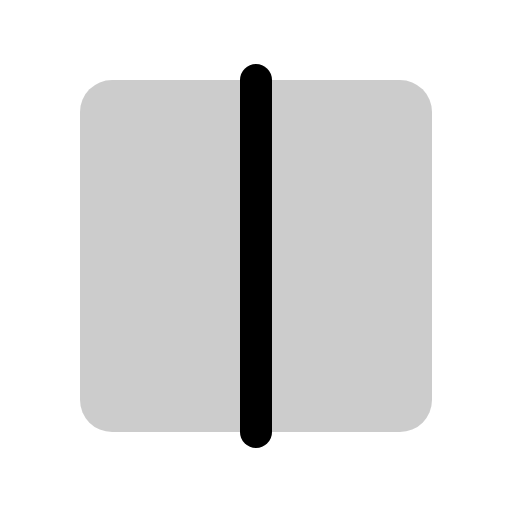
t = 0.00 s
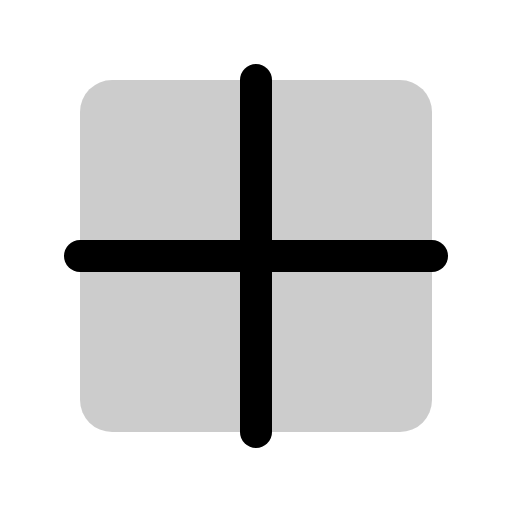
t = 0.68 s
t = 1.05 s: frame unchanged from t = 0.68 s, image omitted
t = 1.80 s: frame unchanged from t = 0.68 s, image omitted
t = 2.18 s: frame unchanged from t = 0.68 s, image omitted
t = 2.93 s: frame unchanged from t = 0.68 s, image omitted

The animated SVG that drew these frames (rendered in a browser with its animation timeline set to each time). Animation: 1 CSS @keyframes rule; one cycle of 3.30 s, repeats indefinitely.

<svg xmlns="http://www.w3.org/2000/svg" viewBox="0 0 256 256">
  <style>
    .draw-line {
      stroke-dasharray: 2000;
      stroke-dashoffset: 0;
    }
    svg:hover .draw-line {
      animation: phosphor-draw-in 3s ease-in-out infinite alternate;
    }
    @keyframes phosphor-draw-in {
      0%   { stroke-dashoffset: 2000; }
      50%  { stroke-dashoffset: 0; }
      100% { stroke-dashoffset: 0; }
    }
  </style><rect width="256" height="256" fill="none"/><rect x="40" y="40" width="176" height="176" rx="16" opacity="0.2"/><line x1="40" y1="128" x2="216" y2="128" fill="none" stroke="currentColor" stroke-linecap="round" stroke-linejoin="round" stroke-width="16" class="draw-line" pathLength="1" style="animation-delay: 0s"/><line x1="128" y1="40" x2="128" y2="216" fill="none" stroke="currentColor" stroke-linecap="round" stroke-linejoin="round" stroke-width="16" class="draw-line" pathLength="1" style="animation-delay: 0.3s"/></svg>
